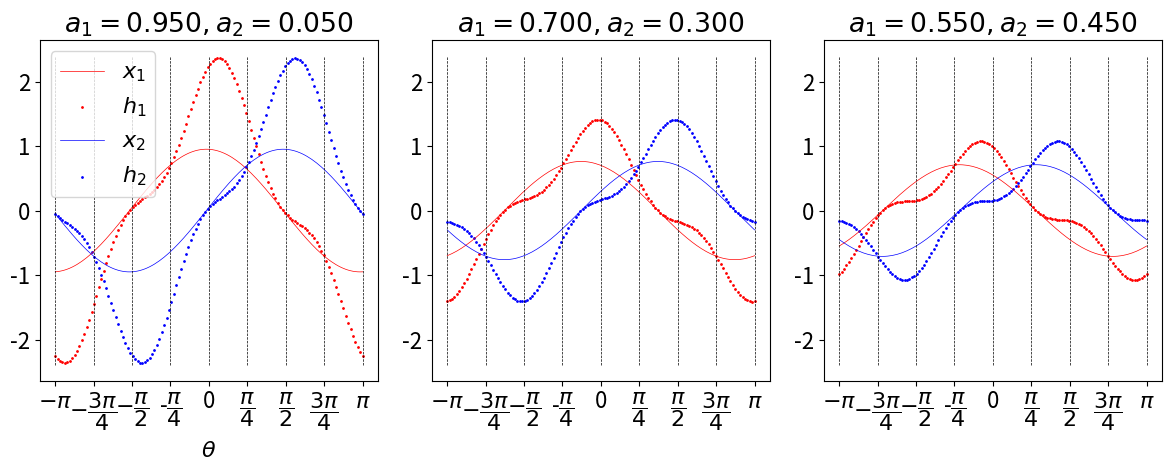

Write the Python code that produced this figure.
import numpy as np
import matplotlib.pyplot as plt
from mpl_toolkits.mplot3d import Axes3D  

def get_change_of_basis(theta):
    R = np.array([[np.cos(theta),-np.sin(theta)],[np.sin(theta),np.cos(theta)]])
    Rinv = np.array([[np.cos(theta), np.sin(theta)],[-np.sin(theta),np.cos(theta)]])
    return R, Rinv

def get_w(theta, a1, eta):
    a2 = 1- a1
    w = np.array([[1.],[1.]])
    dw = eta* np.array([
        [(np.cos(theta)+np.sin(theta))*(a1*np.cos(theta)-a2*np.sin(theta))],
        [(np.sin(theta)-np.cos(theta))*(a1*np.sin(theta)+a2*np.cos(theta))]]
    )
    return w+ eta* dw

def get_x(a1,theta):
    R11 = np.cos(theta)
    R22 = np.cos(theta)
    R12 = -np.sin(theta)
    R21 = np.sin(theta)
    x1 = a1*R11 + (1-a1)*R12
    x2 = a1*R21 + (1-a1)*R22
    return x1, x2

font = {'size': 16}
plt.rc('font', **font)


eta =1.2
A1 = [0.95,0.7,0.55]
plt.figure(figsize=(12,5))
for i,a1 in enumerate(A1):
    # a1 = 0.9
    X1, X2 = [],[]
    ATTR1, ATTR2 = [], []
    THETA = np.linspace(-np.pi, np.pi, 128)
    for theta in THETA:
        x1,x2 = get_x(a1,theta)
        w1,w2 = get_w(theta,a1, eta)
        attr1, attr2 = x1*w1, x2*w2
        R, Rinv = get_change_of_basis(theta)
        X1.append(x1)
        X2.append(x2)
        ATTR1.append(attr1)
        ATTR2.append(attr2)
    plt.gcf().add_subplot(1,len(A1),i+1)
    plt.gca().plot(THETA, X1, c='r', label='$x_1$', linewidth=0.5)
    plt.gca().scatter(THETA, ATTR1, s=1, c='r', label='$h_1$')
    plt.gca().plot(THETA ,X2, c='b', label='$x_2$', linewidth=0.5)
    plt.gca().scatter(THETA, ATTR2, s=1, c='b', label='$h_2$')
    plt.gca().set_xticks([-np.pi,-3*np.pi/4,-np.pi/2,-np.pi/4,0,np.pi/4, np.pi/2,3*np.pi/4,np.pi])
    plt.gca().set_xticklabels(['$-\pi$','$-\dfrac{3\pi}{4}$','$-\dfrac{\pi}{2}$','-$\dfrac{\pi}{4}$',
        '0','$\dfrac{\pi}{4}$','$\dfrac{\pi}{2}$','$\dfrac{3\pi}{4}$','$\pi$'])
    plt.gca().set_title('$a_1=%.3f, a_2=%.3f$'%(a1,1-a1))

    for x in [-np.pi, -3*np.pi/4, -np.pi/2, -np.pi/4, 0, np.pi/4,np.pi/2, 3*np.pi/4, np.pi]:
        plt.gca().vlines(x,-2.4,2.4, linestyles='dashed',colors='k', linewidth=0.5)
    if i==0:
        plt.legend()
        plt.gca().set_xlabel('$\\theta$')
plt.tight_layout()
plt.show()